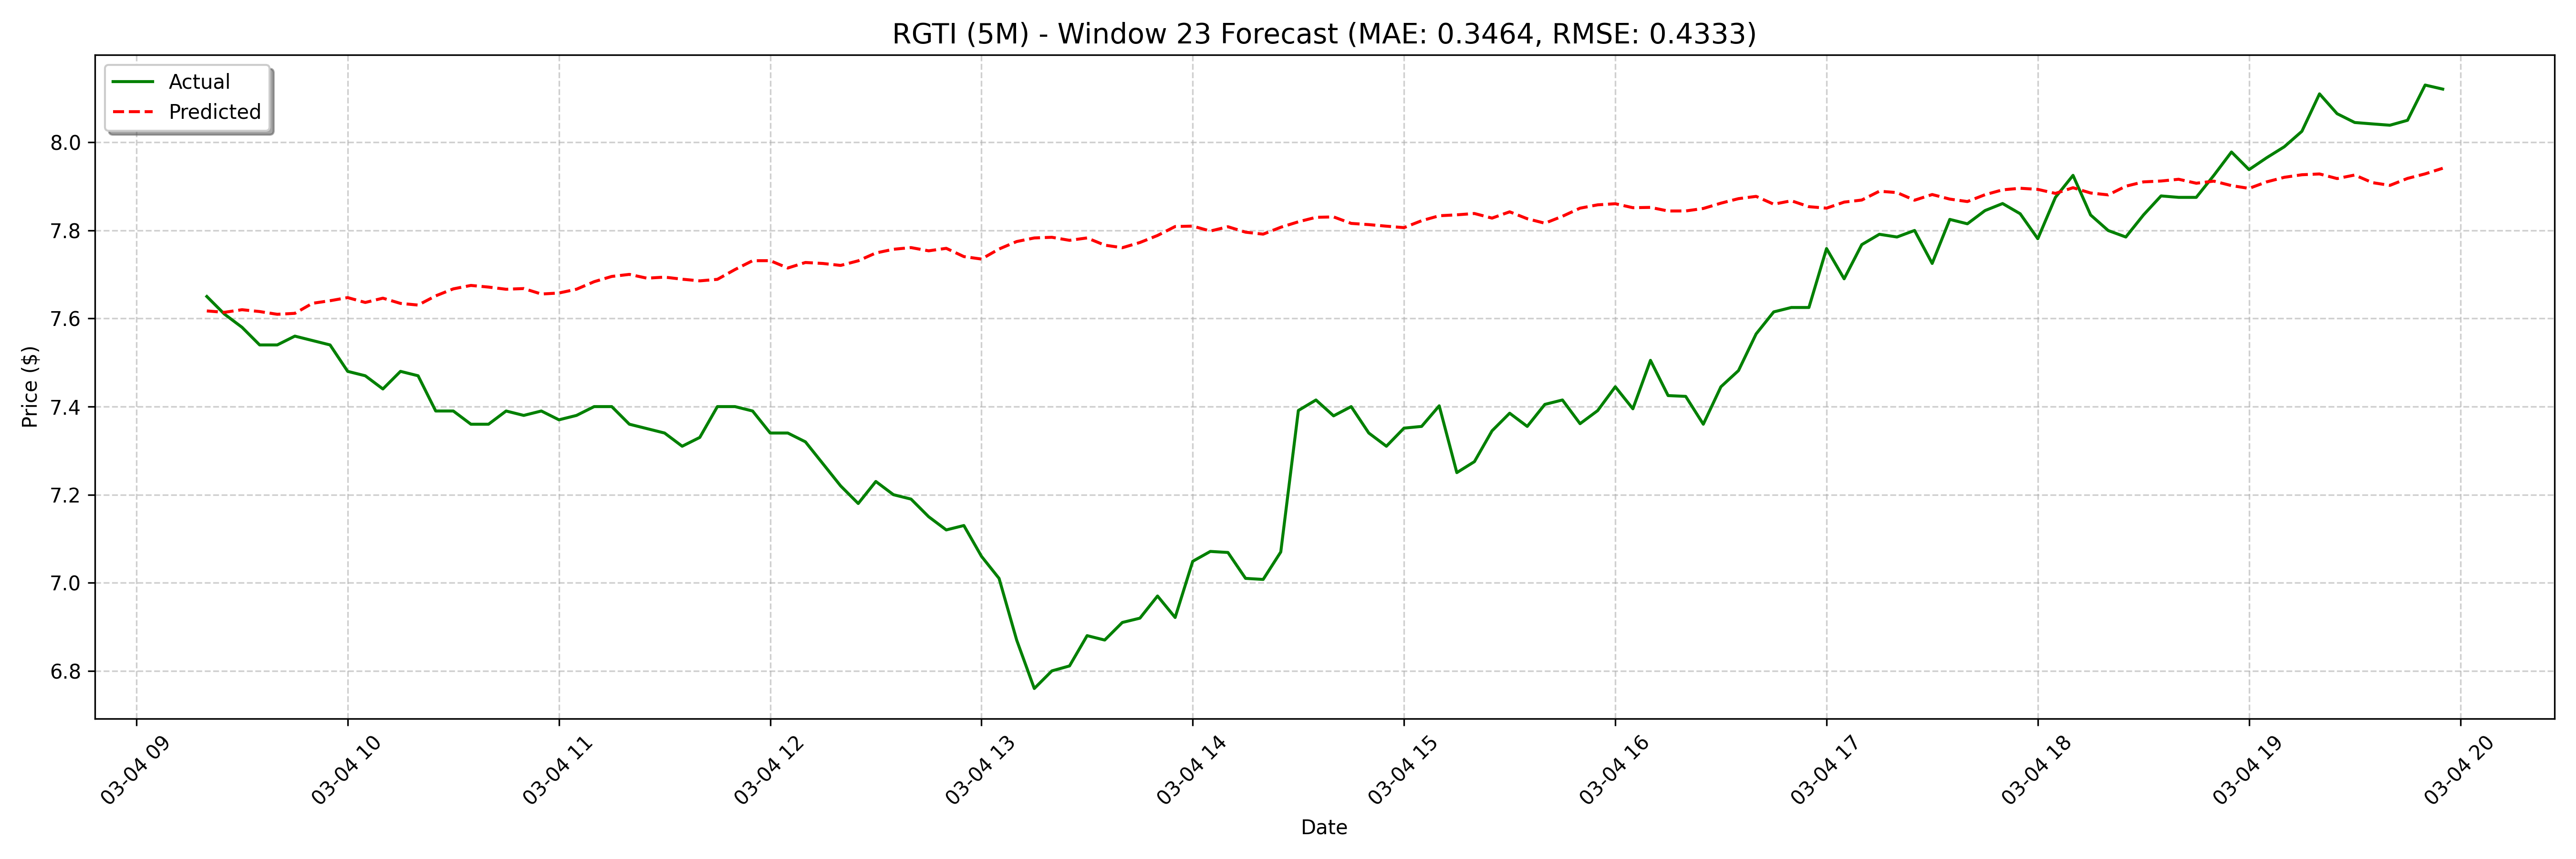

The data file committed next to this chart (first rows):
date, actual, forecast
2025-03-04 09:20:00, 7.65, 7.617
2025-03-04 09:25:00, 7.61, 7.614
2025-03-04 09:30:00, 7.58, 7.62
2025-03-04 09:35:00, 7.54, 7.616
2025-03-04 09:40:00, 7.54, 7.61
2025-03-04 09:45:00, 7.56, 7.612
2025-03-04 09:50:00, 7.55, 7.635
2025-03-04 09:55:00, 7.54, 7.64
2025-03-04 10:00:00, 7.48, 7.647
2025-03-04 10:05:00, 7.47, 7.636
2025-03-04 10:10:00, 7.44, 7.646
2025-03-04 10:15:00, 7.48, 7.634
2025-03-04 10:20:00, 7.47, 7.631
2025-03-04 10:25:00, 7.39, 7.651
2025-03-04 10:30:00, 7.39, 7.667
2025-03-04 10:35:00, 7.36, 7.675
2025-03-04 10:40:00, 7.36, 7.671
2025-03-04 10:45:00, 7.39, 7.666
2025-03-04 10:50:00, 7.38, 7.668
2025-03-04 10:55:00, 7.39, 7.656
2025-03-04 11:00:00, 7.37, 7.658
2025-03-04 11:05:00, 7.38, 7.667
2025-03-04 11:10:00, 7.4, 7.684
2025-03-04 11:15:00, 7.4, 7.695
2025-03-04 11:20:00, 7.36, 7.7
2025-03-04 11:25:00, 7.35, 7.691
2025-03-04 11:30:00, 7.34, 7.694
2025-03-04 11:35:00, 7.31, 7.689
2025-03-04 11:40:00, 7.33, 7.685
2025-03-04 11:45:00, 7.4, 7.689
2025-03-04 11:50:00, 7.4, 7.711
2025-03-04 11:55:00, 7.39, 7.731
2025-03-04 12:00:00, 7.34, 7.731
2025-03-04 12:05:00, 7.34, 7.715
2025-03-04 12:10:00, 7.32, 7.727
2025-03-04 12:15:00, 7.27, 7.725
2025-03-04 12:20:00, 7.22, 7.721
2025-03-04 12:25:00, 7.18, 7.731
2025-03-04 12:30:00, 7.23, 7.749
2025-03-04 12:35:00, 7.2, 7.757
2025-03-04 12:40:00, 7.19, 7.761
2025-03-04 12:45:00, 7.15, 7.754
2025-03-04 12:50:00, 7.12, 7.759
2025-03-04 12:55:00, 7.13, 7.741
2025-03-04 13:00:00, 7.06, 7.735
2025-03-04 13:05:00, 7.01, 7.758
2025-03-04 13:10:00, 6.87, 7.775
2025-03-04 13:15:00, 6.76, 7.783
2025-03-04 13:20:00, 6.8, 7.784
2025-03-04 13:25:00, 6.811, 7.777
2025-03-04 13:30:00, 6.88, 7.783
2025-03-04 13:35:00, 6.87, 7.767
2025-03-04 13:40:00, 6.91, 7.761
2025-03-04 13:45:00, 6.92, 7.773
2025-03-04 13:50:00, 6.97, 7.788
2025-03-04 13:55:00, 6.921, 7.809
2025-03-04 14:00:00, 7.049, 7.81
2025-03-04 14:05:00, 7.071, 7.799
2025-03-04 14:10:00, 7.069, 7.808
2025-03-04 14:15:00, 7.01, 7.796
... 68 more rows
